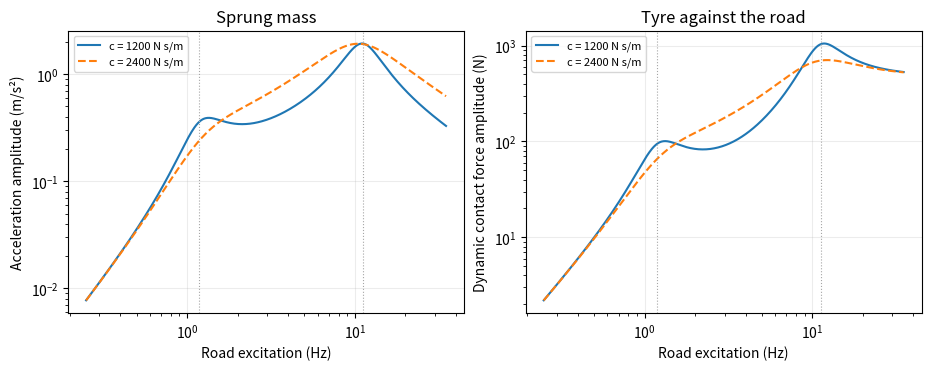

Here is the Python script that generated this plot:
import numpy as np
import matplotlib.pyplot as plt

ms, mu = 250.0, 35.0   # sprung and unsprung masses, kg
ks, kt = 15000., 160000.  # suspension and tyre stiffnesses, N/m
c = 1200.               # suspension damping, N s/m
road_amplitude = .003   # m, sinusoidal height amplitude
wavelength = 4.0        # m per cycle
speed = 12.0            # m/s
assert min(ms, mu, ks, kt, c, road_amplitude, wavelength, speed) > 0

try:
    from onesim.numerics.linear.matrices.dense_linear_algebra import symmetric_eigensystem
except ImportError:
    symmetric_eigensystem = np.linalg.eigh
K = np.array([[ks,-ks],[-ks,ks+kt]])
Minvhalf = np.diag([ms**-.5,mu**-.5])
omega2, modes = symmetric_eigensystem(Minvhalf @ K @ Minvhalf)
natural = np.sqrt(omega2)/(2*np.pi)
physical = Minvhalf @ modes
print("Undamped frequencies (Hz):", np.round(natural,3))
print("Body displacement / wheel displacement in each mode:", np.round(physical[0]/physical[1],3))
assert np.all(omega2 > 0)

def response(freq, damping):
    w = 2*np.pi*np.asarray(freq)
    s = ks + 1j*w*damping
    a, b = s - ms*w*w, s + kt - mu*w*w
    det = a*b - s*s
    return s*kt/det, a*kt/det

def observables(freq, damping):
    body, wheel = response(freq,damping)
    acc = (2*np.pi*freq)**2*np.abs(body)*road_amplitude
    force = kt*np.abs(wheel-1)*road_amplitude
    return acc,force

physical_frequency = speed/wavelength
a0, f0 = observables(physical_frequency,c)
print(f"At {physical_frequency:.3f} Hz: body acceleration amplitude {a0:.3f} m/s², dynamic tyre force amplitude {f0:.1f} N")
assert np.allclose(response(0., c), [1,1])
assert np.allclose(response(physical_frequency,c), np.linalg.solve(
    K-(2*np.pi*physical_frequency)**2*np.diag([ms,mu])+1j*2*np.pi*physical_frequency*c*np.array([[1,-1],[-1,1]]),[0,kt]))

f = np.geomspace(.25,35.,550)
fig, ax = plt.subplots(1,2,figsize=(9.2,3.6),layout="constrained")
for factor,style in [(1,"-"),(2,"--")]:
    a,force = observables(f,c*factor)
    ax[0].loglog(f,a,style,label=f"c = {c*factor:.0f} N s/m")
    ax[1].loglog(f,force,style,label=f"c = {c*factor:.0f} N s/m")
for p in ax:
    for mode in natural: p.axvline(mode,color="0.65",lw=.8,ls=":")
    p.set_xlabel("Road excitation (Hz)"); p.grid(which="major",alpha=.24); p.legend(fontsize=8)
ax[0].set(ylabel="Acceleration amplitude (m/s²)",title="Sprung mass")
ax[1].set(ylabel="Dynamic contact force amplitude (N)",title="Tyre against the road")
plt.show()
